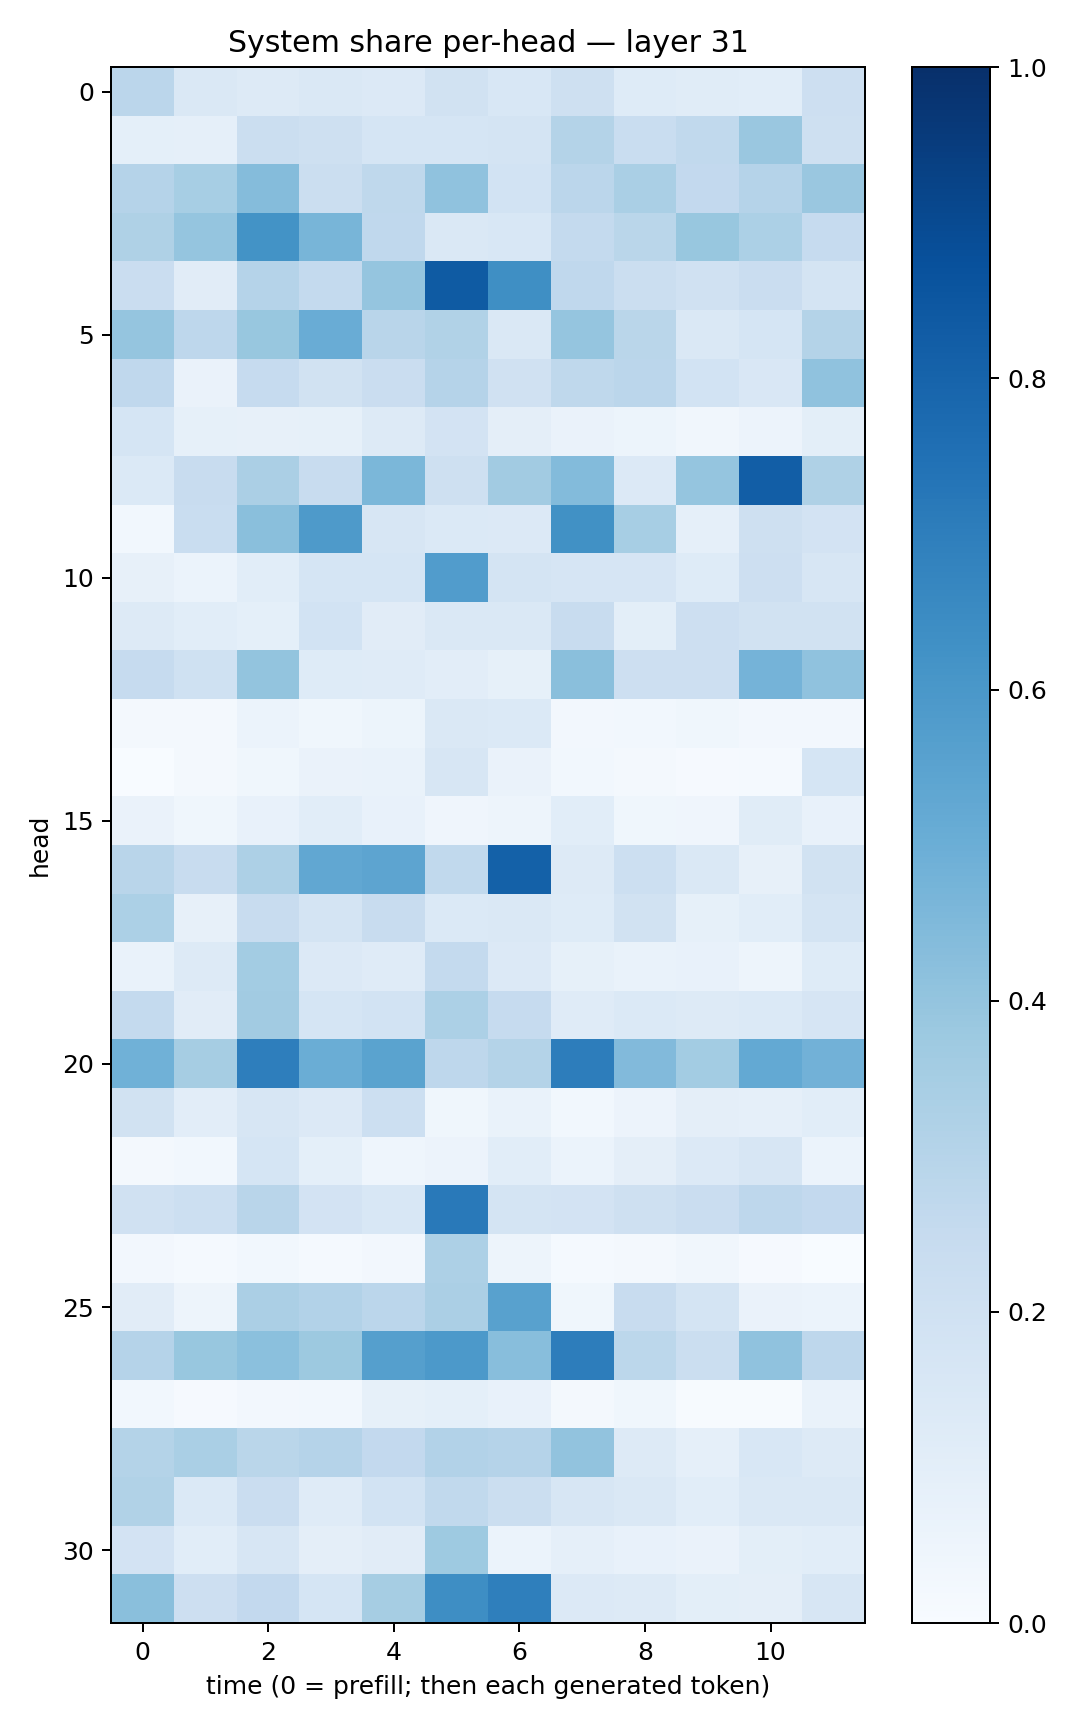

The data file committed next to this chart (first rows):
0.28405455, 0.1465502, 0.13112184, 0.14344311, 0.13565443, 0.18831325, 0.1534757, 0.20471644, 0.12278534, 0.115639776, 0.106230445, 0.21314605
0.09098, 0.08862, 0.2201, 0.2044, 0.1694, 0.1693, 0.173, 0.3047, 0.234, 0.2626, 0.3836, 0.2055
0.3047, 0.3476, 0.4372, 0.2227, 0.2699, 0.4082, 0.1841, 0.2847, 0.338, 0.2581, 0.3025, 0.3833
0.3223, 0.3979, 0.6204, 0.4656, 0.268, 0.1445, 0.1554, 0.2544, 0.2874, 0.3891, 0.3303, 0.2499
0.2297, 0.1097, 0.3026, 0.2544, 0.3967, 0.8325, 0.6354, 0.2664, 0.221, 0.1975, 0.2266, 0.173
0.3973, 0.2773, 0.3894, 0.5064, 0.2926, 0.3146, 0.1427, 0.3973, 0.2868, 0.1432, 0.1685, 0.3075
0.2686, 0.06594, 0.2465, 0.1882, 0.2291, 0.3008, 0.1966, 0.271, 0.2824, 0.1873, 0.1486, 0.4067
0.171, 0.08455, 0.08013, 0.08284, 0.1283, 0.1814, 0.09728, 0.06259, 0.05248, 0.0336, 0.05616, 0.1009
0.1388, 0.2406, 0.3327, 0.238, 0.4589, 0.2084, 0.3601, 0.4408, 0.1335, 0.3952, 0.8206, 0.3234
0.02861, 0.2317, 0.4222, 0.5865, 0.1575, 0.1387, 0.1347, 0.6269, 0.345, 0.08603, 0.2099, 0.1818
0.07967, 0.06038, 0.1072, 0.1686, 0.171, 0.5774, 0.1723, 0.1659, 0.1644, 0.1235, 0.2117, 0.1629
0.1251, 0.1058, 0.09228, 0.1852, 0.1099, 0.1421, 0.141, 0.241, 0.1003, 0.2145, 0.1894, 0.1875
0.2485, 0.2026, 0.401, 0.1228, 0.1206, 0.1052, 0.08495, 0.4253, 0.2111, 0.2148, 0.4728, 0.4075
0.02, 0.01766, 0.06068, 0.03761, 0.05108, 0.1455, 0.1384, 0.02647, 0.02949, 0.03804, 0.02542, 0.0261
0.0004868, 0.01617, 0.03557, 0.0628, 0.06764, 0.1577, 0.06609, 0.0301, 0.02321, 0.01042, 0.01471, 0.1712
0.06368, 0.03745, 0.07687, 0.1078, 0.07709, 0.04114, 0.04923, 0.1086, 0.03756, 0.03991, 0.1133, 0.07459
0.2903, 0.236, 0.3276, 0.5301, 0.5401, 0.2641, 0.8119, 0.1319, 0.2186, 0.1466, 0.08192, 0.1927
0.3306, 0.08015, 0.2396, 0.1796, 0.2403, 0.1367, 0.1416, 0.1248, 0.1888, 0.08235, 0.1061, 0.172
0.06786, 0.1297, 0.3557, 0.133, 0.1184, 0.2567, 0.1364, 0.08306, 0.06741, 0.07249, 0.04808, 0.1241
0.256, 0.1101, 0.3601, 0.1714, 0.1838, 0.3287, 0.2487, 0.1204, 0.1406, 0.1311, 0.1372, 0.1653
0.4878, 0.3488, 0.6983, 0.5004, 0.5487, 0.2773, 0.3071, 0.7009, 0.4431, 0.3583, 0.5197, 0.4834
0.1949, 0.1029, 0.1587, 0.133, 0.2166, 0.03883, 0.06696, 0.0305, 0.05584, 0.09678, 0.08778, 0.1057
0.01909, 0.02899, 0.1683, 0.09134, 0.04383, 0.05635, 0.1067, 0.06066, 0.09464, 0.1334, 0.1572, 0.06208
0.1987, 0.216, 0.2905, 0.1798, 0.1532, 0.7183, 0.1787, 0.1815, 0.2099, 0.2301, 0.2761, 0.2585
0.0252, 0.01364, 0.0301, 0.01357, 0.02349, 0.3275, 0.04994, 0.01258, 0.01884, 0.03344, 0.009388, 0.002312
0.112, 0.05069, 0.3346, 0.3108, 0.2823, 0.335, 0.5582, 0.03761, 0.241, 0.1759, 0.06274, 0.05919
0.3011, 0.3879, 0.4187, 0.3785, 0.5637, 0.5904, 0.4263, 0.6997, 0.2775, 0.226, 0.4101, 0.2751
0.03085, 0.009142, 0.02627, 0.02974, 0.0828, 0.09094, 0.07811, 0.01725, 0.0366, 0.007085, 0.004466, 0.06652
0.3058, 0.3376, 0.2865, 0.3047, 0.2593, 0.3091, 0.3016, 0.4035, 0.1313, 0.08597, 0.1532, 0.127
0.3161, 0.1382, 0.2272, 0.1197, 0.1843, 0.2651, 0.2238, 0.1574, 0.1461, 0.106, 0.141, 0.1412
0.1812, 0.1071, 0.1639, 0.09736, 0.1113, 0.3724, 0.05949, 0.08943, 0.07238, 0.06538, 0.09904, 0.1061
0.4223, 0.2126, 0.2581, 0.1683, 0.3494, 0.6371, 0.6932, 0.1347, 0.1312, 0.09874, 0.09508, 0.1614
